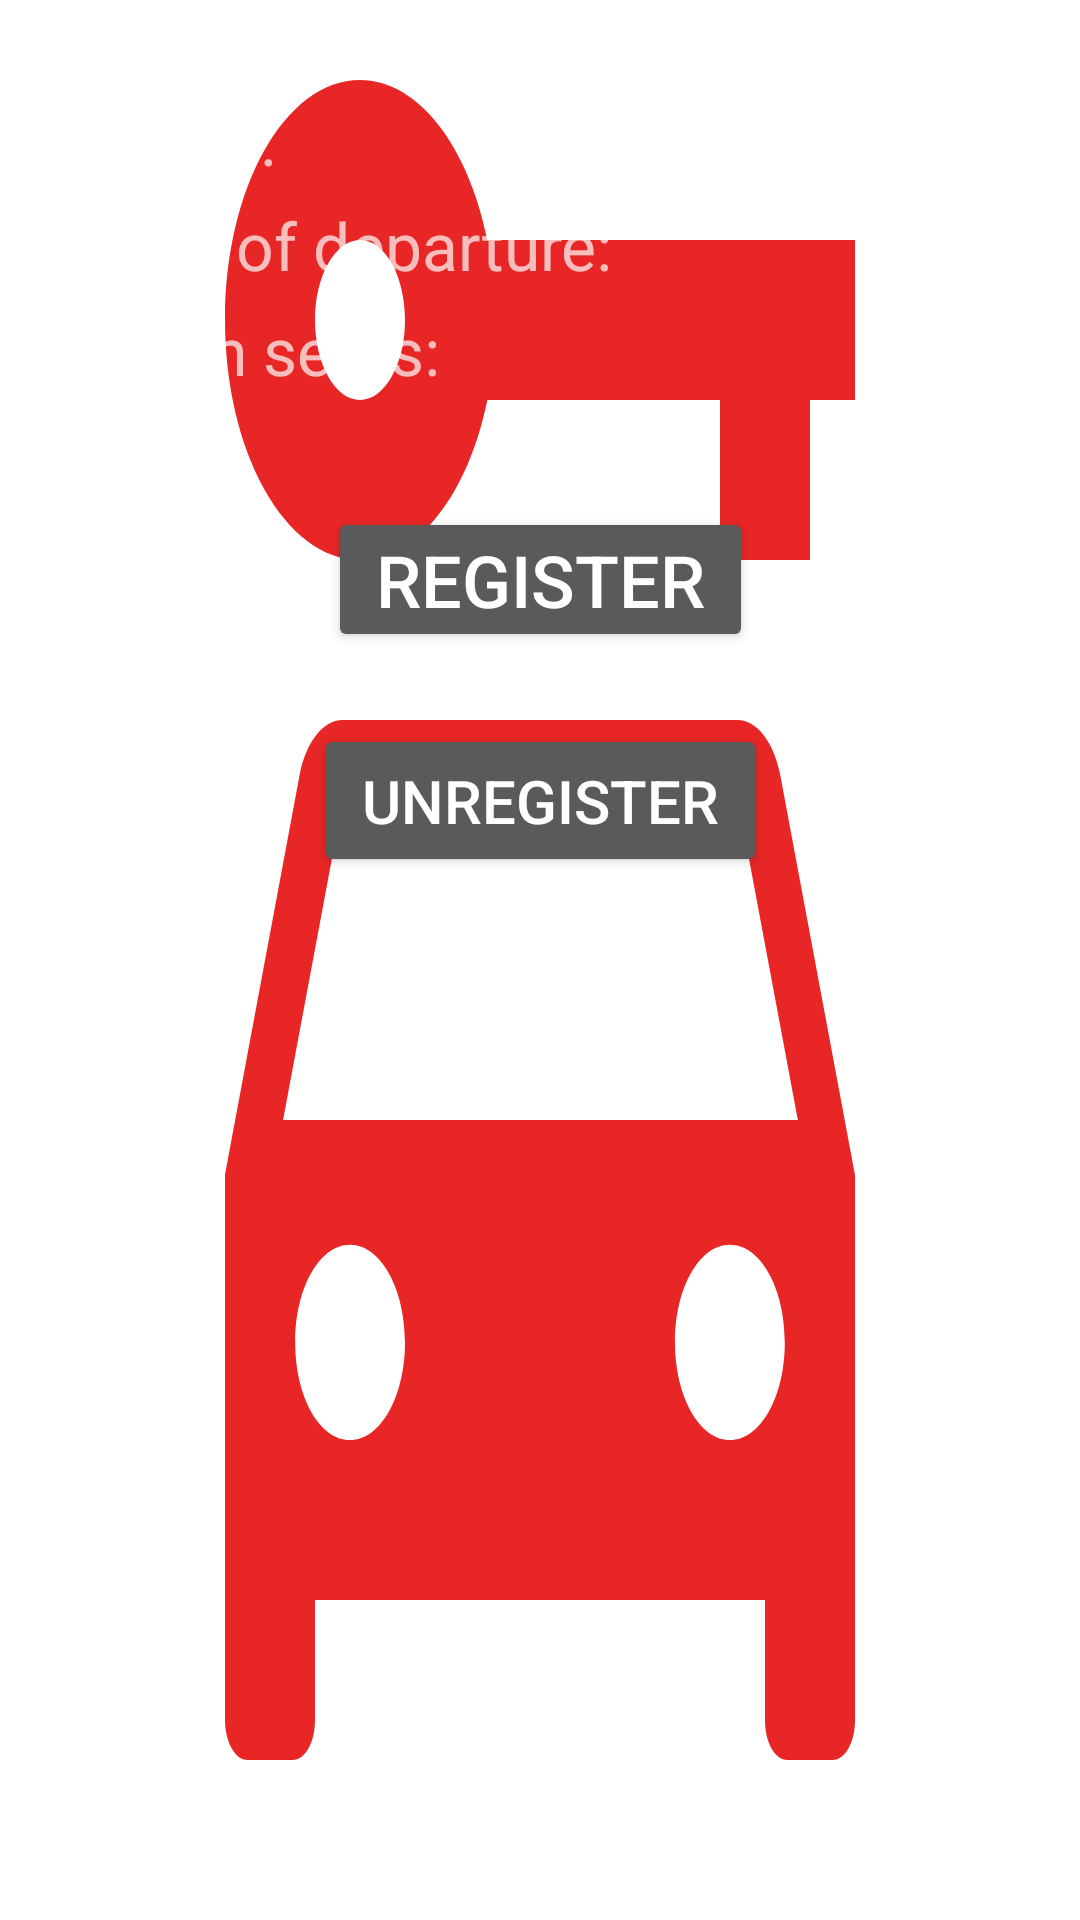

The Android layout XML behind this screen, and the referenced resources:
<!-- AndroidManifest.xml: application theme SplashTheme -->
<!-- res/layout/fragment_announcement_details.xml -->
<?xml version="1.0" encoding="utf-8"?>
<ScrollView xmlns:android="http://schemas.android.com/apk/res/android"
    xmlns:app="http://schemas.android.com/apk/res-auto"
    xmlns:tools="http://schemas.android.com/tools"
    android:layout_width="match_parent"
    android:layout_height="match_parent">

    <androidx.constraintlayout.widget.ConstraintLayout
        android:layout_width="match_parent"
        android:layout_height="wrap_content"
        android:padding="8dp">

        <Button
            android:id="@+id/buttonRegister"
            android:layout_width="wrap_content"
            android:layout_height="wrap_content"
            android:layout_marginTop="36dp"
            android:paddingHorizontal="16dp"
            android:paddingVertical="8dp"
            android:text="@string/register_to_the_announcement_button_text"
            android:textSize="24sp"
            app:layout_constraintEnd_toEndOf="parent"
            app:layout_constraintStart_toStartOf="parent"
            app:layout_constraintTop_toBottomOf="@+id/takenSeats" />

        <TextView
            android:id="@+id/ownerLabel"
            android:layout_width="wrap_content"
            android:layout_height="wrap_content"
            android:layout_marginStart="16dp"
            android:layout_marginTop="24dp"
            android:text="@string/owner_label_text"
            android:textSize="22sp"
            app:layout_constraintStart_toStartOf="parent"
            app:layout_constraintTop_toTopOf="parent" />

        <TextView
            android:id="@+id/ownerName"
            android:layout_width="wrap_content"
            android:layout_height="wrap_content"
            android:layout_marginStart="8dp"
            android:textSize="18sp"
            android:textStyle="bold"
            app:layout_constraintBottom_toBottomOf="@+id/ownerLabel"
            app:layout_constraintStart_toEndOf="@+id/ownerLabel"
            app:layout_constraintTop_toTopOf="@+id/ownerLabel"
            tools:text="Request id" />

        <TextView
            android:id="@+id/timeOfDepartureLabel"
            android:layout_width="wrap_content"
            android:layout_height="wrap_content"
            android:layout_marginStart="16dp"
            android:layout_marginTop="8dp"
            android:text="@string/time_of_departure_label_text"
            android:textSize="22sp"
            app:layout_constraintStart_toStartOf="parent"
            app:layout_constraintTop_toBottomOf="@+id/ownerName" />

        <TextView
            android:id="@+id/timeOfDepartureText"
            android:layout_width="0dp"
            android:layout_height="wrap_content"
            android:layout_marginEnd="8dp"
            android:textSize="18sp"
            android:textStyle="bold"
            android:layout_marginStart="8dp"
            app:layout_constraintBottom_toBottomOf="@+id/timeOfDepartureLabel"
            app:layout_constraintEnd_toEndOf="parent"
            app:layout_constraintStart_toEndOf="@+id/timeOfDepartureLabel"
            app:layout_constraintTop_toTopOf="@+id/timeOfDepartureLabel"
            tools:text="0" />

        <TextView
            android:id="@+id/takenSeatsLabel"
            android:layout_width="wrap_content"
            android:layout_height="wrap_content"
            android:layout_marginStart="16dp"
            android:layout_marginTop="8dp"
            android:text="@string/taken_seats_label_taken"
            android:textSize="22sp"
            app:layout_constraintStart_toStartOf="parent"
            app:layout_constraintTop_toBottomOf="@+id/timeOfDepartureText" />

        <TextView
            android:id="@+id/takenSeats"
            android:layout_width="wrap_content"
            android:layout_height="wrap_content"
            android:layout_marginStart="8dp"
            android:textSize="24sp"
            android:textStyle="bold"
            app:layout_constraintBottom_toBottomOf="@+id/takenSeatsLabel"
            app:layout_constraintStart_toEndOf="@+id/takenSeatsLabel"
            app:layout_constraintTop_toTopOf="@+id/takenSeatsLabel"
            tools:text="device name" />

        <androidx.core.widget.ContentLoadingProgressBar
            android:id="@+id/loading"
            style="?android:attr/progressBarStyle"
            android:layout_width="48dp"
            android:layout_height="48dp"
            android:layout_gravity="center"
            android:layout_marginBottom="128dp"
            android:visibility="visible"
            app:layout_constraintBottom_toBottomOf="parent"
            app:layout_constraintEnd_toEndOf="parent"
            app:layout_constraintStart_toStartOf="parent"
            app:layout_constraintTop_toTopOf="parent"
            tools:visibility="visible" />

        <Button
            android:id="@+id/buttonDeleteRegistration"
            android:layout_width="wrap_content"
            android:layout_height="wrap_content"
            android:layout_marginTop="24dp"
            android:layout_marginBottom="16dp"
            android:paddingHorizontal="16dp"
            android:paddingVertical="12dp"
            android:text="@string/unregister_button_text"
            android:textSize="20sp"
            app:layout_constraintBottom_toBottomOf="parent"
            app:layout_constraintEnd_toEndOf="parent"
            app:layout_constraintStart_toStartOf="parent"
            app:layout_constraintTop_toBottomOf="@+id/buttonRegister" />

    </androidx.constraintlayout.widget.ConstraintLayout>
</ScrollView>
<!-- resources referenced by this layout -->
<resources>
  <string name="owner_label_text">Owner:</string>
  <string name="register_to_the_announcement_button_text">Register</string>
  <string name="taken_seats_label_taken">Taken seats:</string>
  <string name="time_of_departure_label_text">Time of departure:</string>
  <string name="unregister_button_text">Unregister</string>
  <style name="SplashTheme" parent="Theme.AppCompat.NoActionBar">
          <item name="android:windowBackground">@drawable/ic_baseline_car_rental_24</item>
      </style>
  <!-- drawable ic_baseline_car_rental_24 (drawable) -->
  <vector android:height="288dp" android:tint="#E82626"
      android:viewportHeight="24" android:viewportWidth="24"
      android:width="288dp" xmlns:android="http://schemas.android.com/apk/res/android">
      <path android:fillColor="@android:color/white" android:pathData="M16.39,9H7.61C7.18,9 6.8,9.28 6.66,9.68l-1.66,5v6.81C5,21.78 5.23,22 5.5,22h1C6.78,22 7,21.78 7,21.5V20h10v1.5c0,0.28 0.22,0.5 0.5,0.5h1c0.28,0 0.5,-0.22 0.5,-0.5v-6.81l-1.66,-5C17.2,9.28 16.82,9 16.39,9zM7.78,18c-0.68,0 -1.22,-0.54 -1.22,-1.22s0.54,-1.22 1.22,-1.22S9,16.11 9,16.78S8.46,18 7.78,18zM16.22,18C15.55,18 15,17.46 15,16.78s0.54,-1.22 1.22,-1.22s1.22,0.54 1.22,1.22S16.9,18 16.22,18zM6.29,14l1.33,-4h8.78l1.33,4H6.29z"/>
      <path android:fillColor="@android:color/white" android:pathData="M10.83,3C10.41,1.83 9.3,1 8,1C6.34,1 5,2.34 5,4c0,1.65 1.34,3 3,3c1.3,0 2.41,-0.84 2.83,-2H16v2h2V5h1V3H10.83zM8,5C7.45,5 7,4.55 7,4s0.45,-1 1,-1s1,0.45 1,1S8.55,5 8,5z"/>
  </vector>
</resources>
